Run: headless pygame with SDL's dummy video driver; simulated clock (each Clock.tick advances the game by its frame time, no real sleeping); random seed 0; keys injected as events and as key.get_pressed() state; no mouse input.
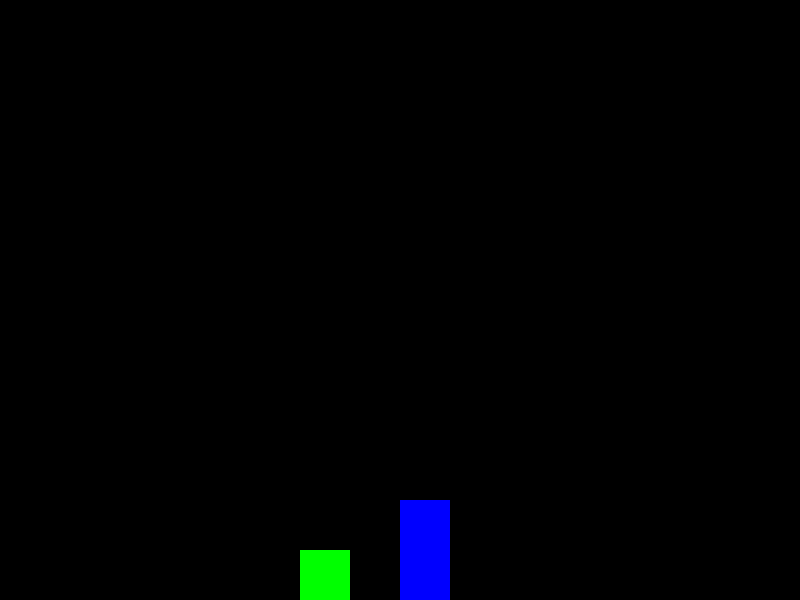
Frame 1 of 4 · flips 1–60 · no input
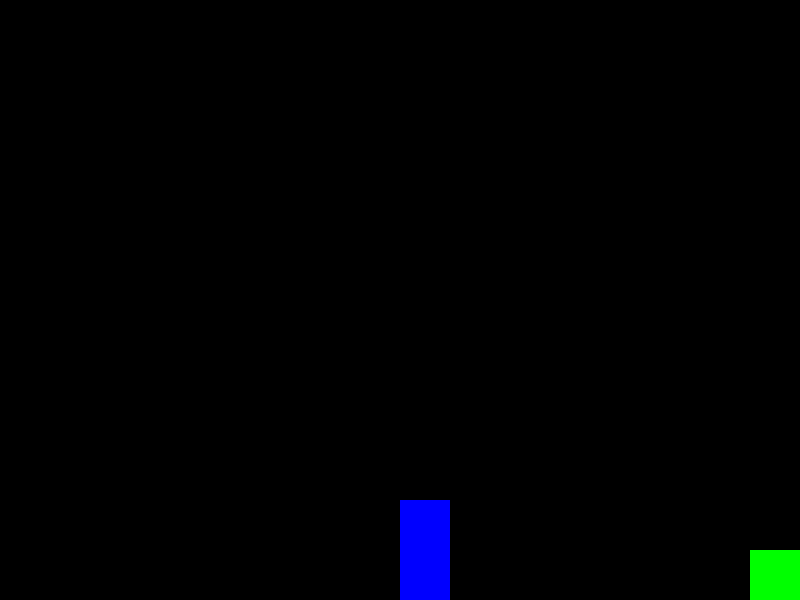
Frame 2 of 4 · flips 61–180 · tapped SPACE, RETURN · held RIGHT (→), D
Frame 3 of 4 · flips 181–300 · held DOWN (↓), S · screen unchanged from frame 2, image omitted
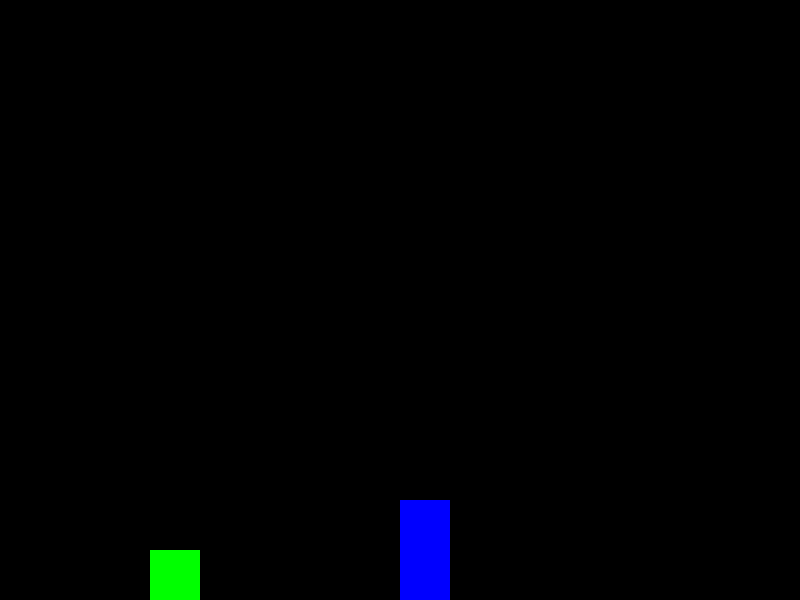
Frame 4 of 4 · flips 301–420 · held LEFT (←), A, UP (↑), W

The pygame program that drew these frames:

import pygame
pygame.init()

SCREEN = pygame.display.set_mode((800, 600))
CLOCK = pygame.time.Clock()

spelerImage = pygame.Surface((50, 50), pygame.SRCALPHA)
pygame.draw.rect(spelerImage, (0, 255, 0), spelerImage.get_rect())
spelerPos = pygame.Vector2((300, 550))

velocity_Y = 15
gravity = 1
onGround = True

cubes = [[400, 500]]

def Border():
    if spelerPos.x <= 0:
        spelerPos.x = 0
    elif spelerPos.x >= 750:
        spelerPos.x = 750
    
    if spelerPos.y <= 0:
        spelerPos.y = 0
    elif spelerPos.y >= 550:
        spelerPos.y = 550
        
running = True
while running:
    for event in pygame.event.get():
        if event.type == pygame.QUIT:
            running = False

    keys = pygame.key.get_pressed()
    if keys[pygame.K_a]:
        spelerPos.x -= 5
    elif keys[pygame.K_d]:
        spelerPos.x += 5
    if keys[pygame.K_SPACE] and onGround:
        velocity_Y -= 15
        onGround = False
        
    spelerPos.y += velocity_Y
    velocity_Y += gravity
        
    if spelerPos.y >= 550:
        spelerPos.y = 550
        velocity_Y = 0
        onGround = True
        
    Border()
        
    SCREEN.fill((0, 0, 0))
    SCREEN.blit(spelerImage, spelerPos)
    for c in cubes:
        pygame.draw.rect(SCREEN, (0, 0, 255), (c[0], c[1], 50, 100))
    pygame.display.flip()
    CLOCK.tick(60)
            
    print(velocity_Y)
pygame.quit()
